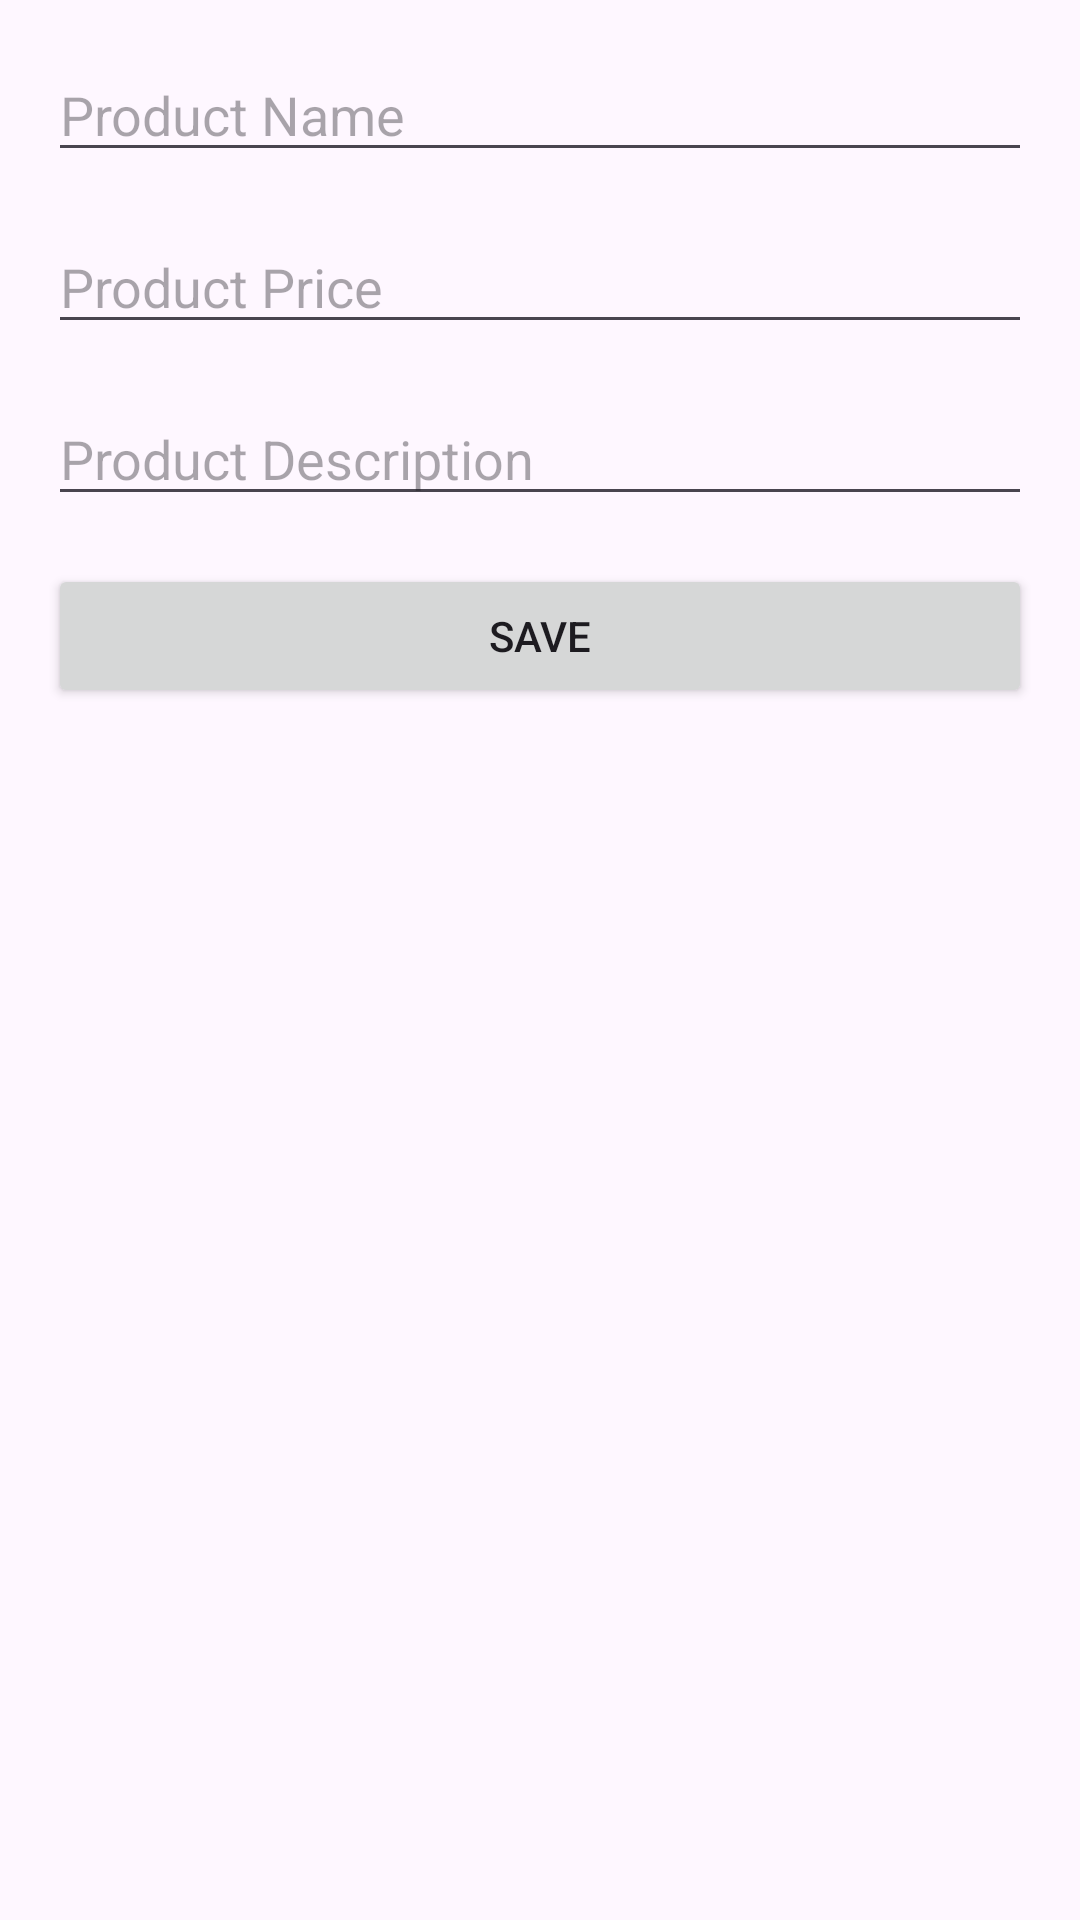

Reconstruct the res/layout file that produces this screen, plus the resources it refers to.
<!-- AndroidManifest.xml: application theme Theme.QLSanPham -->
<!-- res/layout/activity_add_product.xml -->
<RelativeLayout xmlns:android="http://schemas.android.com/apk/res/android"
    android:layout_width="match_parent"
    android:layout_height="match_parent"
    android:padding="16dp">

    <EditText
        android:id="@+id/product_name"
        android:layout_width="match_parent"
        android:layout_height="wrap_content"
        android:hint="Product Name"/>

    <EditText
        android:id="@+id/product_price"
        android:layout_width="match_parent"
        android:layout_height="wrap_content"
        android:hint="Product Price"
        android:layout_below="@id/product_name"
        android:layout_marginTop="16dp"/>

    <EditText
        android:id="@+id/product_description"
        android:layout_width="match_parent"
        android:layout_height="wrap_content"
        android:hint="Product Description"
        android:layout_below="@id/product_price"
        android:layout_marginTop="16dp"/>

    <Button
        android:id="@+id/save_button"
        android:layout_width="match_parent"
        android:layout_height="wrap_content"
        android:text="Save"
        android:layout_below="@id/product_description"
        android:layout_marginTop="16dp"/>
</RelativeLayout>
<!-- resources referenced by this layout -->
<resources>
  <style name="Theme.QLSanPham" parent="Base.Theme.QLSanPham" />
  <style name="Base.Theme.QLSanPham" parent="Theme.Material3.DayNight.NoActionBar">
          
          
      </style>
</resources>
